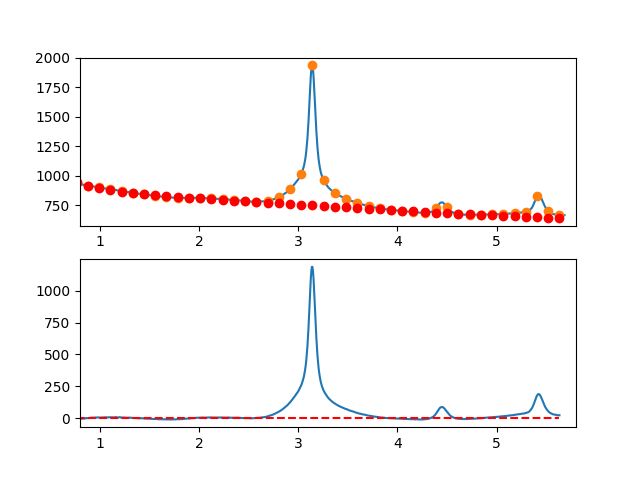

The data file committed next to this chart (first rows):
7.660095065371018697e-01, -7.378507646676212062e+00
7.716692588143090337e-01, -6.478345998105282888e+00
7.773290110915161977e-01, -5.504126353878518785e+00
7.829887633687233617e-01, -4.775540827977920344e+00
7.886485156459305257e-01, -2.747281534384683255e+00
7.943082679231376897e-01, -3.080040587081043668e+00
7.999680202003448537e-01, -3.738510100048074491e+00
8.056277724775520177e-01, -6.110382187267418885e+00
8.112875247547591817e-01, -3.544348962721187490e+00
8.169472770319663457e-01, -3.393102540390600552e+00
8.226070293091735097e-01, -2.267335034257598636e+00
8.282667815863807848e-01, -1.449738558303010905e+00
8.339265338635878377e-01, -8.270052265094136601e-01
8.395862861407951128e-01, -2.227827152857685178e+00
8.452460384180022768e-01, -2.463896451329787851e+00
8.509057906952094408e-01, -1.151905235907861424e+00
8.565655429724164938e-01, 4.324543794277815323e-01
8.622252952496237688e-01, 2.376490280694270041e+00
8.678850475268309328e-01, 1.445510353911004131e+00
8.735447998040380968e-01, 2.111822485095785851e+00
8.792045520812451498e-01, 5.207345602665327533e-01
8.848643043584524248e-01, 1.347554465442840410e+00
8.905240566356595888e-01, 2.119590086642006099e+00
8.961838089128667528e-01, 2.355149309882904163e+00
9.018435611900738058e-01, 3.287540021184099714e+00
9.075033134672810808e-01, 5.353070106563677655e+00
9.131630657444882448e-01, 5.150047452039984819e+00
9.188228180216954089e-01, 4.679779943631729111e+00
9.244825702989024618e-01, 6.084575467356899026e+00
9.301423225761097369e-01, 5.928741909234076957e+00
9.358020748533169009e-01, 5.837587155281880769e+00
9.414618271305239539e-01, 5.173419091518212554e+00
9.471215794077312289e-01, 4.426545603961585584e+00
9.527813316849383929e-01, 5.434274578630606811e+00
9.584410839621455569e-01, 7.176913901543457541e+00
9.641008362393528319e-01, 5.532771458719025759e+00
9.697605885165598849e-01, 5.680155136174903419e+00
9.754203407937670489e-01, 6.597372819930001242e+00
9.810800930709743239e-01, 7.452732396002602400e+00
9.867398453481812659e-01, 6.949541750410958230e+00
9.923995976253885409e-01, 6.819108769173226392e+00
9.980593499025957049e-01, 5.165716651634397749e+00
1.003719102179802869e+00, 5.706549850442456773e+00
1.009378854457010144e+00, 6.322768131571706363e+00
1.015038606734217197e+00, 7.064531260996318451e+00
1.020698359011424472e+00, 6.900999004690675065e+00
1.026358111288631525e+00, 7.229331128628814440e+00
1.032017863565838578e+00, 7.213687398785282312e+00
1.037677615843045853e+00, 6.602227581133774947e+00
1.043337368120253128e+00, 6.984111441649361041e+00
1.048997120397460181e+00, 8.302498746305900568e+00
1.054656872674667456e+00, 8.405549261077339906e+00
1.060316624951874509e+00, 7.879422751938363945e+00
1.065976377229081784e+00, 6.959278984863203732e+00
1.071636129506288837e+00, 6.786277725825812013e+00
1.077295881783495890e+00, 7.817578740800740889e+00
1.082955634060703165e+00, 8.198341795762416950e+00
1.088615386337910440e+00, 7.297726656684631052e+00
1.094275138615117493e+00, 8.146893089541549671e+00
1.099934890892324768e+00, 8.344000860308369738e+00
1.105594643169532043e+00, 8.751209734958138142e+00
... 809 more rows
